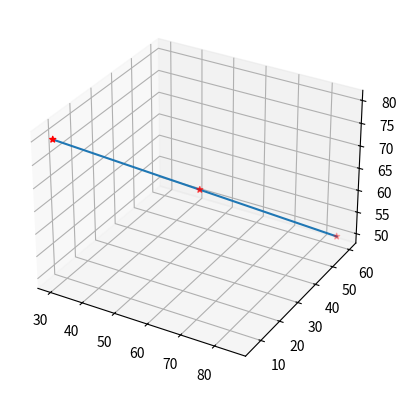

Write Python code to recreate this figure.
import matplotlib.pyplot as plt
from mpl_toolkits.mplot3d import Axes3D
import numpy as np

def line_passing (p1, p2, p3):
    
    fig = plt.figure()
    ax = fig.add_subplot(111, projection='3d')
    ax.plot(p1,p2,p3)
    ax.scatter(p1,p2,p3, marker="*", c="red")
    
p1 = np.linspace(30,85,3)

p2 = np.linspace(6,60,3)

p3 = np.linspace(80,50,3)

line_passing (p1, p2, p3)

plt.show()
